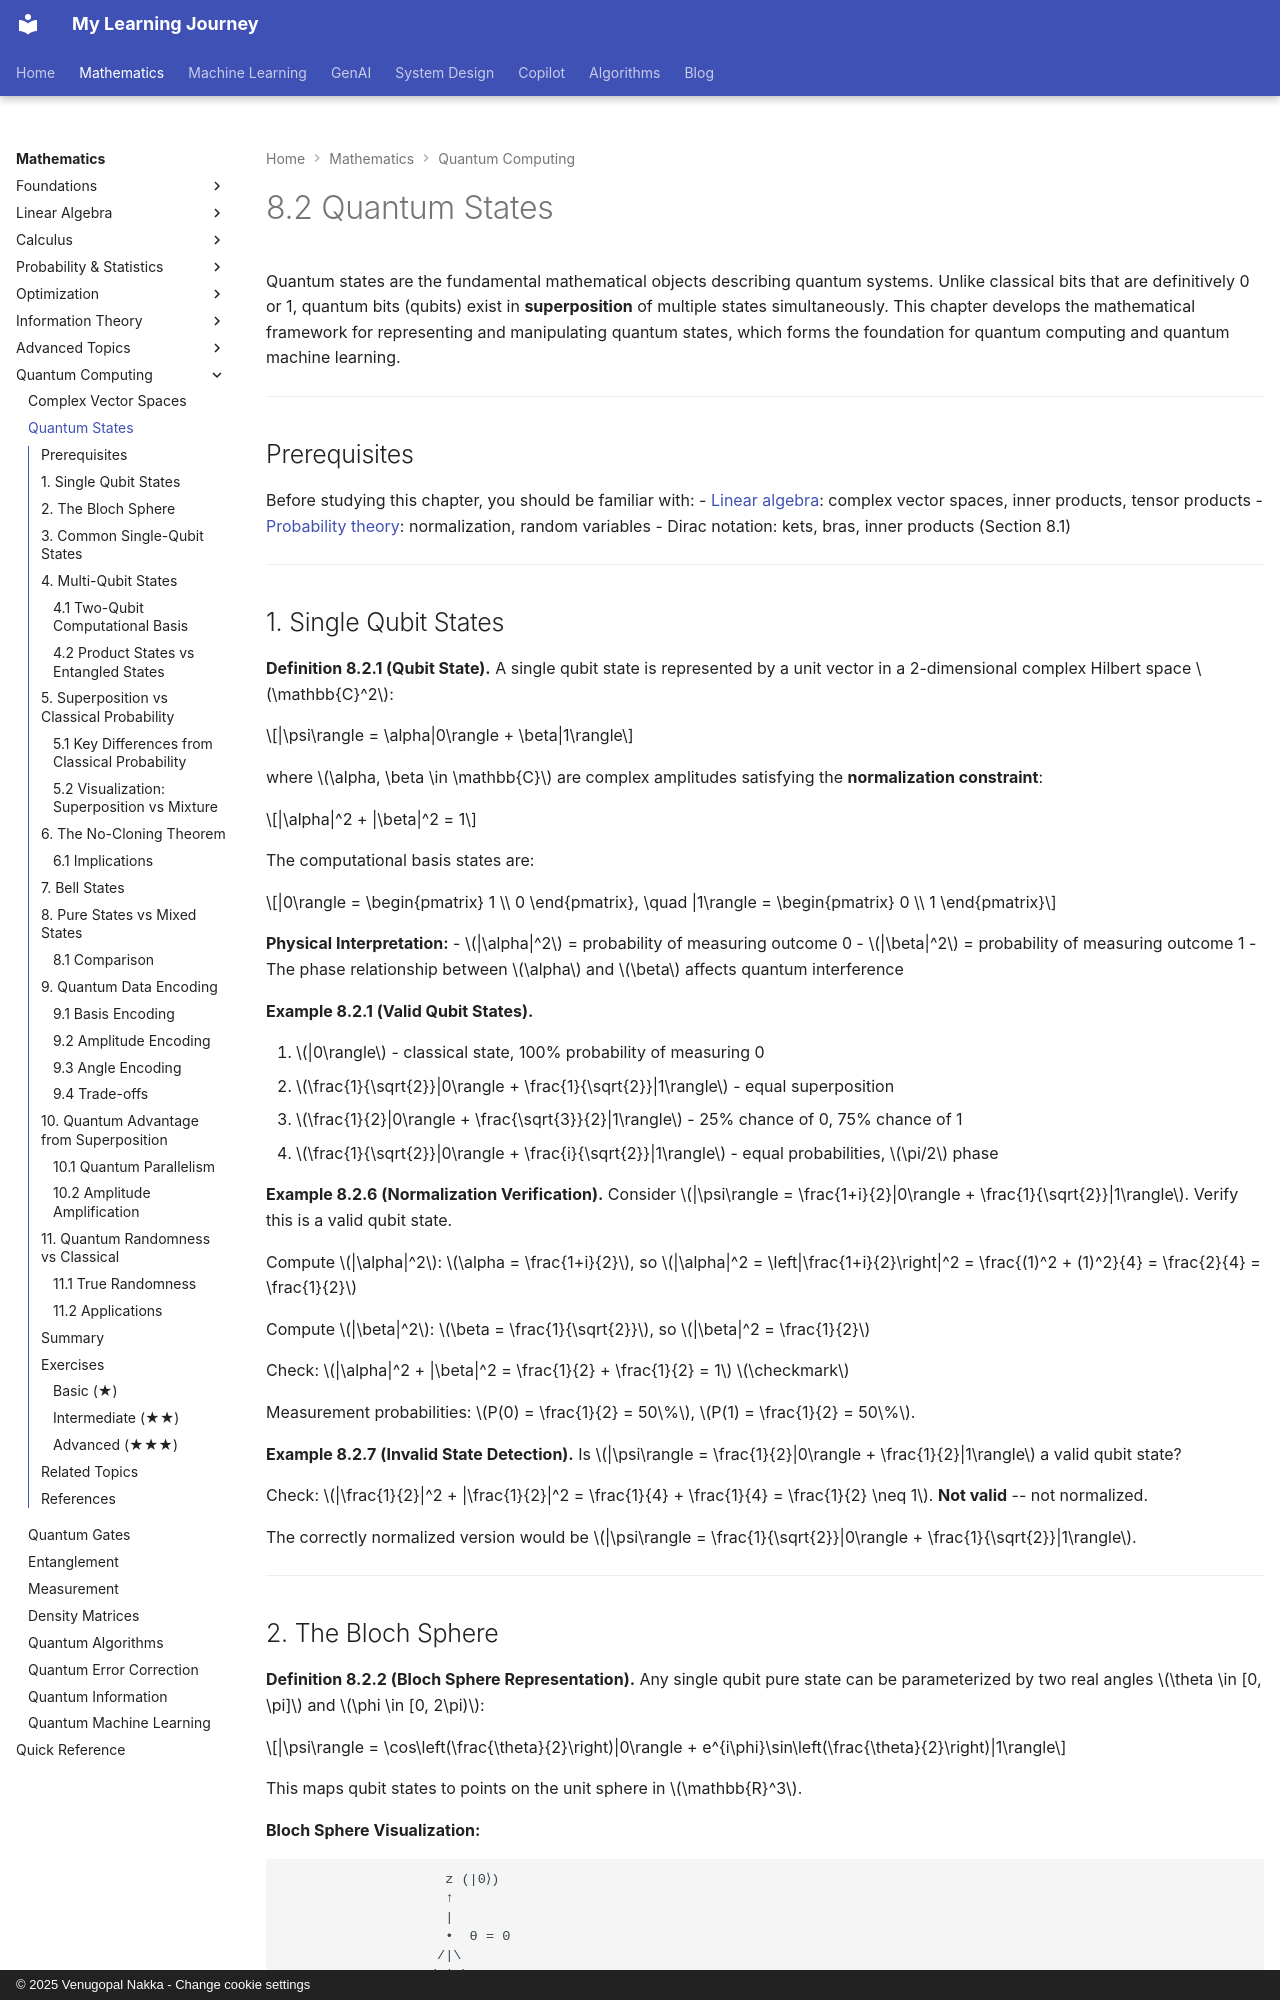

repository: nvgr-GenAI/my-learning · page: math/quantum/quantum-states/index.html · generator: mkdocs · copyright: © 2025 Venugopal Nakka - Change cookie settings

# 8.2 Quantum States

Quantum states are the fundamental mathematical objects describing quantum systems. Unlike classical bits that are definitively 0 or 1, quantum bits (qubits) exist in **superposition** of multiple states simultaneously. This chapter develops the mathematical framework for representing and manipulating quantum states, which forms the foundation for quantum computing and quantum machine learning.

---

## Prerequisites

Before studying this chapter, you should be familiar with:
- [Linear algebra](../linear-algebra/index.md): complex vector spaces, inner products, tensor products
- [Probability theory](../probability/index.md): normalization, random variables
- Dirac notation: kets, bras, inner products (Section 8.1)

---

## 1. Single Qubit States

**Definition 8.2.1 (Qubit State).** A single qubit state is represented by a unit vector in a 2-dimensional complex Hilbert space $\mathbb{C}^2$:

$$|\psi\rangle = \alpha|0\rangle + \beta|1\rangle$$

where $\alpha, \beta \in \mathbb{C}$ are complex amplitudes satisfying the **normalization constraint**:

$$|\alpha|^2 + |\beta|^2 = 1$$

The computational basis states are:

$$|0\rangle = \begin{pmatrix} 1 \\ 0 \end{pmatrix}, \quad |1\rangle = \begin{pmatrix} 0 \\ 1 \end{pmatrix}$$

**Physical Interpretation:**
- $|\alpha|^2$ = probability of measuring outcome 0
- $|\beta|^2$ = probability of measuring outcome 1
- The phase relationship between $\alpha$ and $\beta$ affects quantum interference

**Example 8.2.1 (Valid Qubit States).**

1. $|0\rangle$ - classical state, 100% probability of measuring 0
2. $\frac{1}{\sqrt{2}}|0\rangle + \frac{1}{\sqrt{2}}|1\rangle$ - equal superposition
3. $\frac{1}{2}|0\rangle + \frac{\sqrt{3}}{2}|1\rangle$ - 25% chance of 0, 75% chance of 1
4. $\frac{1}{\sqrt{2}}|0\rangle + \frac{i}{\sqrt{2}}|1\rangle$ - equal probabilities, $\pi/2$ phase

**Example 8.2.6 (Normalization Verification).** Consider $|\psi\rangle = \frac{1+i}{2}|0\rangle + \frac{1}{\sqrt{2}}|1\rangle$. Verify this is a valid qubit state.

Compute $|\alpha|^2$: $\alpha = \frac{1+i}{2}$, so $|\alpha|^2 = \left|\frac{1+i}{2}\right|^2 = \frac{(1)^2 + (1)^2}{4} = \frac{2}{4} = \frac{1}{2}$

Compute $|\beta|^2$: $\beta = \frac{1}{\sqrt{2}}$, so $|\beta|^2 = \frac{1}{2}$

Check: $|\alpha|^2 + |\beta|^2 = \frac{1}{2} + \frac{1}{2} = 1$ $\checkmark$

Measurement probabilities: $P(0) = \frac{1}{2} = 50\%$, $P(1) = \frac{1}{2} = 50\%$.

**Example 8.2.7 (Invalid State Detection).** Is $|\psi\rangle = \frac{1}{2}|0\rangle + \frac{1}{2}|1\rangle$ a valid qubit state?

Check: $|\frac{1}{2}|^2 + |\frac{1}{2}|^2 = \frac{1}{4} + \frac{1}{4} = \frac{1}{2} \neq 1$. **Not valid** -- not normalized.

The correctly normalized version would be $|\psi\rangle = \frac{1}{\sqrt{2}}|0\rangle + \frac{1}{\sqrt{2}}|1\rangle$.

---
